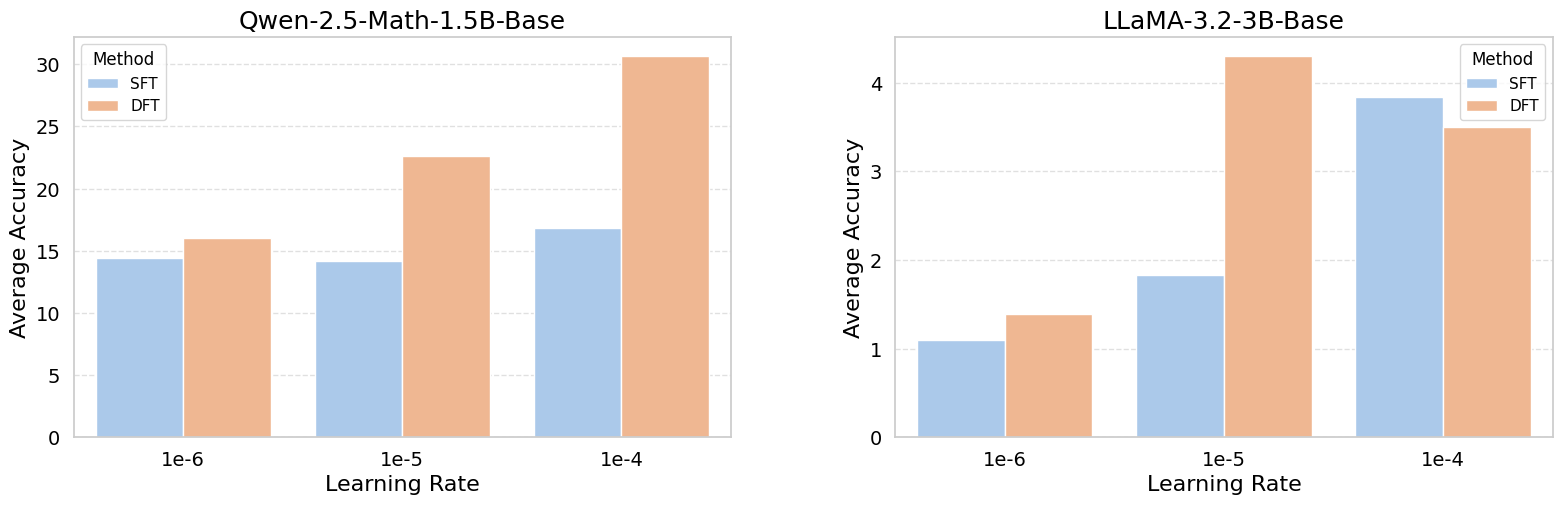

Here is the Python script that generated this plot:
import matplotlib.pyplot as plt
import seaborn as sns
import pandas as pd

# 设置美观风格
sns.set(style="whitegrid", palette="pastel")
plt.rcParams.update({'font.size': 16, 'text.color': 'black', 'axes.labelcolor': 'black', 'xtick.color': 'black', 'ytick.color': 'black'})

# 定义 Qwen 模型数据
qwen_data = {
    'LR': ['1e-6', '1e-6', '1e-5', '1e-5', '1e-4', '1e-4'],
    'Method': ['SFT', 'DFT', 'SFT', 'DFT', 'SFT', 'DFT'],
    'Avg': [14.41, 16.03, 14.19, 22.64, 16.81, 30.67],
    'Model': ['Qwen'] * 6
}

# 定义 LLaMA 模型数据
llama_data = {
    'LR': ['1e-6', '1e-6', '1e-5', '1e-5', '1e-4', '1e-4'],
    'Method': ['SFT', 'DFT', 'SFT', 'DFT', 'SFT', 'DFT'],
    'Avg': [1.10, 1.39, 1.83, 4.30, 3.84, 3.50],
    'Model': ['LLaMA'] * 6
}

# 创建 DataFrame
df_qwen = pd.DataFrame(qwen_data)
df_llama = pd.DataFrame(llama_data)

# 创建子图，调整为 A4 横向比例（11.7 x 5.2 英寸），减少左右留白
fig, axes = plt.subplots(1, 2, figsize=(17, 5.2), sharey=False)
plt.subplots_adjust(left=0.08, right=0.95, wspace=0.25)

# 使用浅色调色板
light_palette = sns.color_palette("pastel")

# Qwen 子图
sns.barplot(ax=axes[0], data=df_qwen, x='LR', y='Avg', hue='Method', palette=light_palette)
axes[0].set_title('Qwen-2.5-Math-1.5B-Base', fontsize=18, color='black')
axes[0].set_ylabel('Average Accuracy', fontsize=16, color='black')
axes[0].set_xlabel('Learning Rate', fontsize=16, color='black')
axes[0].grid(axis='y', linestyle='--', alpha=0.6)
axes[0].tick_params(colors='black', labelsize=14)

# LLaMA 子图
sns.barplot(ax=axes[1], data=df_llama, x='LR', y='Avg', hue='Method', palette=light_palette)
axes[1].set_title('LLaMA-3.2-3B-Base', fontsize=18, color='black')
axes[1].set_ylabel('Average Accuracy', fontsize=16, color='black')
axes[1].set_xlabel('Learning Rate', fontsize=16, color='black')
axes[1].grid(axis='y', linestyle='--', alpha=0.6)
axes[1].tick_params(colors='black', labelsize=14)

# 保存为jpg和pdf格式
plt.savefig('lr_draw.jpg', dpi=300)
plt.savefig('lr_draw.pdf')
plt.show()
